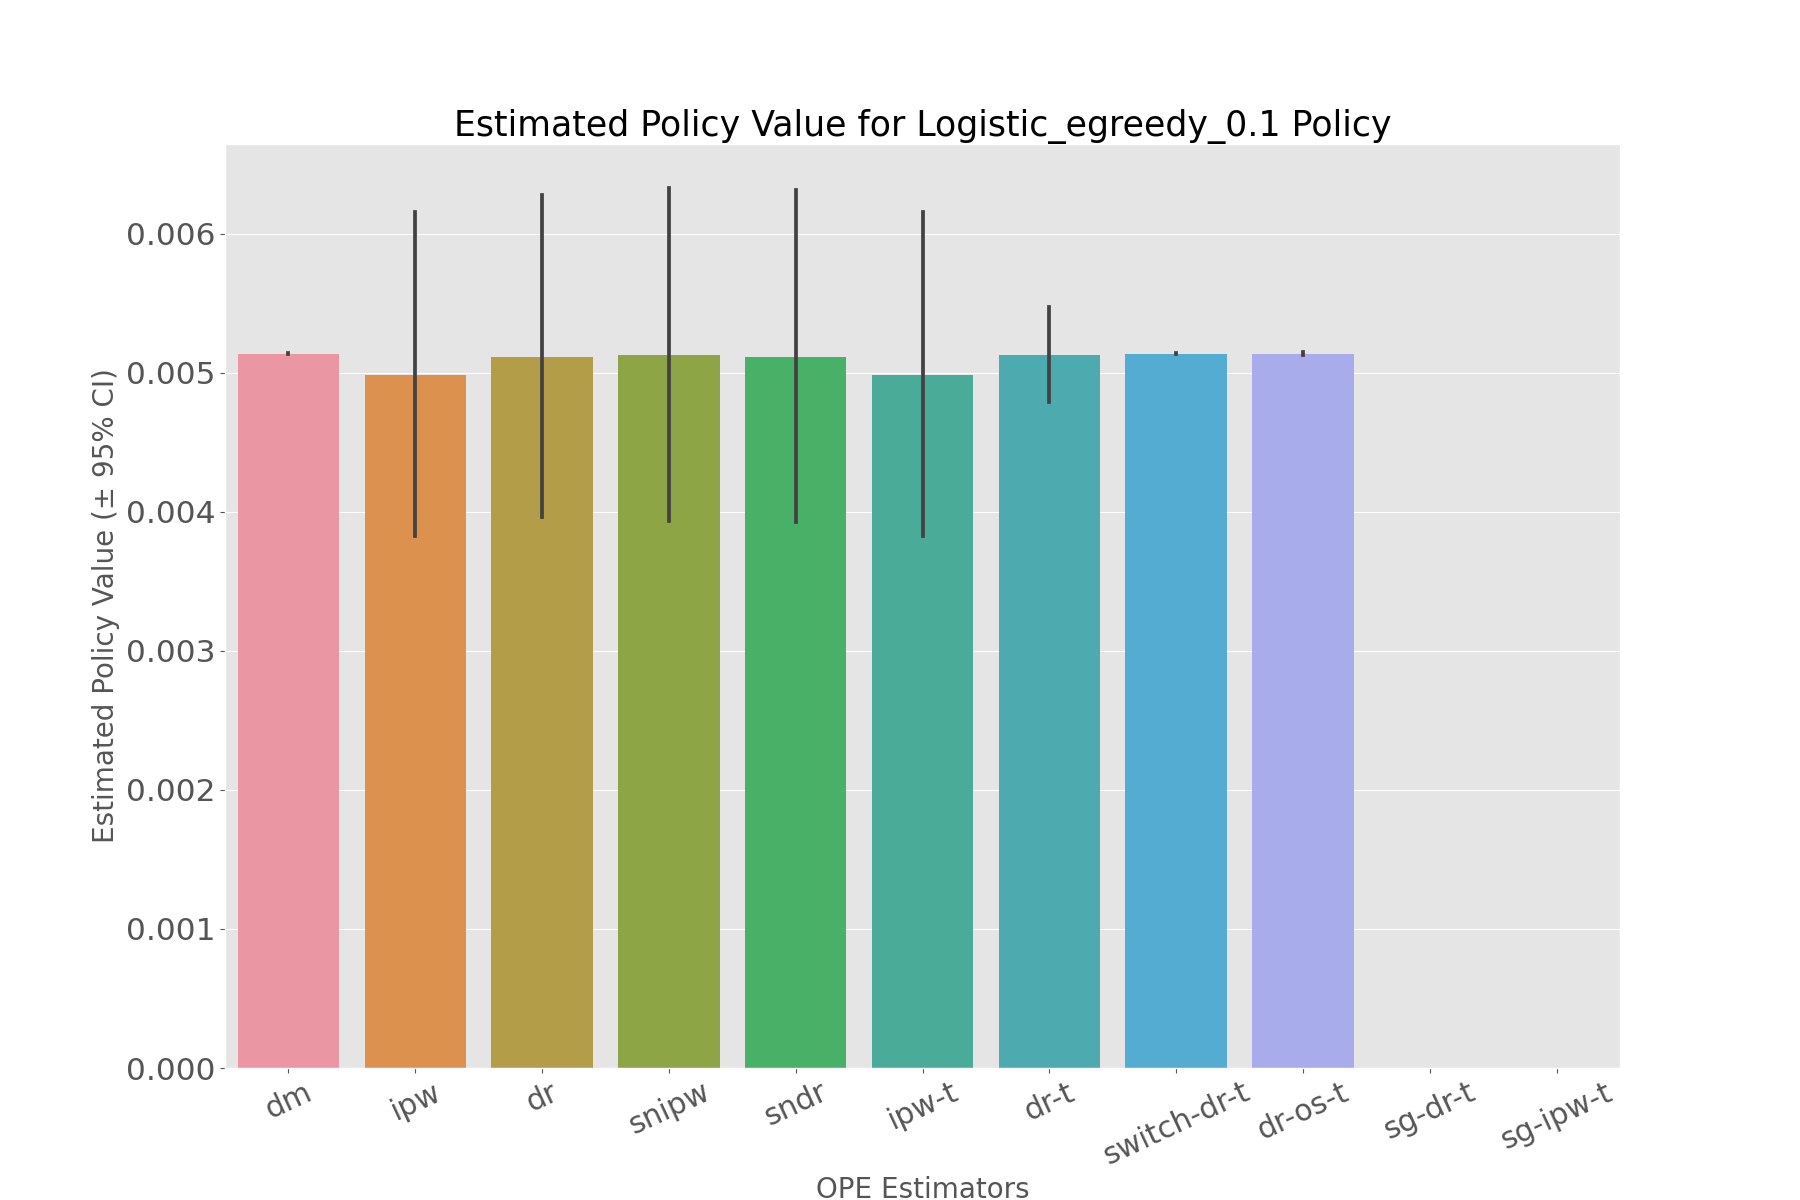

The data file committed next to this chart (first rows):
, estimated_policy_value, relative_estimated_policy_value, mean, 95.0% CI (lower), 95.0% CI (upper)
dm, 0.00514, 1.003, 0.00514, 0.005137, 0.005142
ipw, 0.004954, 0.9668, 0.004971, 0.003828, 0.006155
dr, 0.005085, 0.9924, 0.005102, 0.003962, 0.00628
snipw, 0.005095, 0.9943, 0.005112, 0.003937, 0.00633
sndr, 0.005084, 0.9921, 0.005101, 0.003929, 0.006312
ipw-t, 0.004954, 0.9668, 0.004971, 0.003828, 0.006155
dr-t, 0.005124, 0.9999, 0.005129, 0.004793, 0.005475
switch-dr-t, 0.00514, 1.003, 0.00514, 0.005137, 0.005142
dr-os-t, 0.005139, 1.003, 0.005139, 0.005129, 0.005149
sg-dr-t, , , , , 
sg-ipw-t, , , , , 
